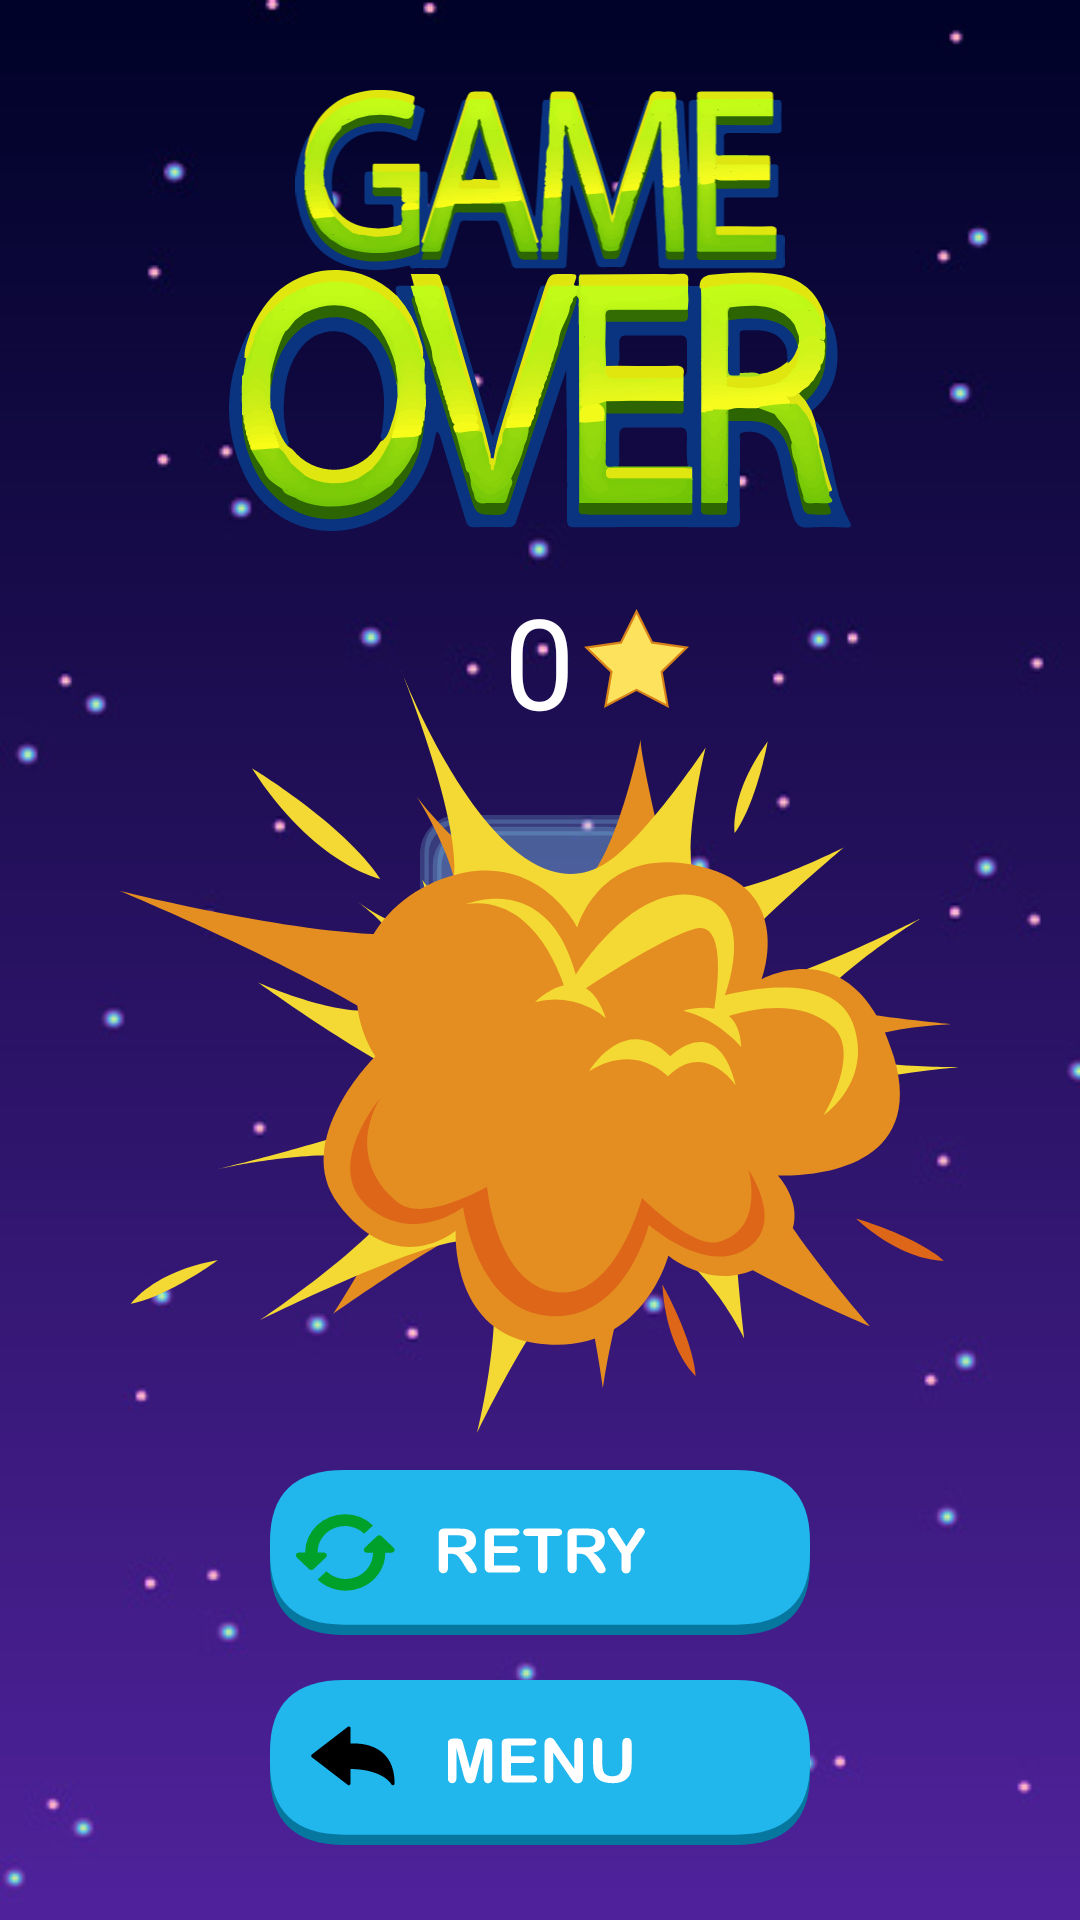

Write the Android layout XML for this screen, with the resource values it uses.
<!-- AndroidManifest.xml: application theme AppTheme -->
<!-- res/layout/activity_game_over.xml -->
<?xml version="1.0" encoding="utf-8"?>
<RelativeLayout
    xmlns:android="http://schemas.android.com/apk/res/android"
    xmlns:app="http://schemas.android.com/apk/res-auto"
    xmlns:tools="http://schemas.android.com/tools"
    android:layout_width="match_parent"
    android:layout_height="match_parent"
    tools:context=".GameOver"
    android:background="@drawable/gameover_background">

    <RelativeLayout
        android:id="@+id/end_LOT_title"
        android:layout_width="wrap_content"
        android:layout_height="wrap_content"
        android:layout_centerHorizontal="true"
        android:layout_alignParentTop="true"
        android:layout_marginTop="30dp" >

        <ImageView
            android:id="@+id/end_IMG_game_title"
            android:contentDescription="@null"
            android:layout_width="200dp"
            android:layout_height="60dp"
            android:layout_alignParentTop="true"
            android:layout_centerHorizontal="true"
            android:src="@drawable/ic_game_title" />

        <ImageView
            android:id="@+id/end_IMG_over_title"
            android:contentDescription="@null"
            android:layout_width="wrap_content"
            android:layout_height="wrap_content"
            android:layout_below="@+id/end_IMG_game_title"
            android:layout_centerHorizontal="true"
            android:src="@drawable/ic_over_title" />

    </RelativeLayout>

    <TextView
        android:id="@+id/end_LBL_scoreTag"
        android:layout_width="wrap_content"
        android:layout_height="wrap_content"
        android:text="@string/coin_LBL"
        android:textColor="@color/white"
        android:textSize="42sp"
        android:layout_below="@+id/end_LOT_title"
        android:layout_centerHorizontal="true"
        android:layout_marginTop="15dp"
        android:fontFamily="@font/arlrdbd" />

    <ImageView
        android:layout_width="35dp"
        android:layout_height="35dp"
        android:layout_toRightOf="@+id/end_LBL_scoreTag"
        android:layout_below="@+id/end_LOT_title"
        android:layout_marginTop="25dp"
        android:layout_marginLeft="3dp"
        android:src="@drawable/ic_star_collectable"
        />

    <ImageView
        android:id="@+id/end_BTN_highscore"
        android:layout_width="80dp"
        android:layout_height="80dp"
        android:layout_marginBottom="10dp"
        android:layout_marginTop="20dp"
        android:layout_below="@+id/end_LBL_scoreTag"
        android:layout_centerInParent="true"
        android:src="@drawable/ic_highscore_btn" />

    <ImageView
        android:id="@+id/end_ICN_explode"
        android:contentDescription="@null"
        android:layout_width="280dp"
        android:layout_height="280dp"
        android:layout_above="@+id/end_LOT_buttons"
        android:layout_centerInParent="true"
        android:layout_marginTop="5dp"
        android:src="@drawable/ic_explosion_new" />

    <RelativeLayout
        android:id="@+id/end_LOT_buttons"
        android:layout_width="wrap_content"
        android:layout_height="wrap_content"
        android:layout_alignParentBottom="true"
        android:layout_centerHorizontal="true"
        android:layout_marginBottom="25dp">

        <ImageView
            android:id="@+id/end_BTN_retry"
            android:contentDescription="@null"
            android:layout_width="wrap_content"
            android:layout_height="wrap_content"
            android:src="@drawable/ic_retry_btn"
            android:layout_marginBottom="15dp"/>

        <ImageView
            android:id="@+id/end_BTN_mainMenu"
            android:contentDescription="@null"
            android:layout_width="wrap_content"
            android:layout_height="wrap_content"
            android:src="@drawable/ic_main_menu_btn"
            android:layout_below="@+id/end_BTN_retry"/>

    </RelativeLayout>



</RelativeLayout>
<!-- resources referenced by this layout -->
<resources>
  <color name="white">#FFF</color>
  <!-- drawable gameover_background: jpg bitmap (drawable, 15009 bytes) -->
  <!-- drawable ic_explosion_new: vector/xml drawable (drawable, 4405 chars, omitted) -->
  <!-- drawable ic_game_title: vector/xml drawable (drawable, 106292 chars, omitted) -->
  <!-- drawable ic_highscore_btn: vector/xml drawable (drawable, 4143 chars, omitted) -->
  <!-- drawable ic_main_menu_btn: vector/xml drawable (drawable, 4074 chars, omitted) -->
  <!-- drawable ic_over_title: vector/xml drawable (drawable, 89714 chars, omitted) -->
  <!-- drawable ic_retry_btn: vector/xml drawable (drawable, 5317 chars, omitted) -->
  <!-- drawable ic_star_collectable (drawable) -->
  <?xml version="1.0" encoding="utf-8"?>
  <vector xmlns:android="http://schemas.android.com/apk/res/android"
      android:width="177.59dp"
      android:height="168.91dp"
      android:viewportWidth="177.59"
      android:viewportHeight="168.91">
  
      <path
          android:fillColor="#FDE25D"
          android:pathData="M88.8,137.96 L36.37,165.52 L46.38,107.15 L3.98,65.81 L62.58,57.29 L88.8,4.18 L115.01,57.29 L173.62,65.81 L131.21,107.15 L141.22,165.52 L88.8,137.96 Z" />
      <path
          android:fillColor="#d88119"
          android:pathData="M88.83,8.36 L113,57.24 L113.86,58.98 L115.78,59.26 L169.72,67.1 L130.72,105.1 L129.33,106.46 L129.66,108.38 L138.87,162.1 L90.54,136.78 L88.82,135.87 L87.09,136.78 L38.86,162.14 L48.08,108.42 L48.4,106.5 L47,105.14 L8,67.1 L62,59.26 L63.84,59 L64.69,57.26 L88.83,8.36 M88.83,0 L61.38,55.6 L0,64.52 L44.4,107.79 L33.94,168.91 L88.83,140.05 L143.71,168.91 L133.22,107.79 L177.61,64.52 L116.26,55.6 Z" />
  
  </vector>
  <string name="coin_LBL">0 </string>
  <style name="AppTheme" parent="Theme.AppCompat.Light.NoActionBar">
          
          
          
          
  
          
          <item name="colorPrimary">@color/colorPrimary</item>
          <item name="colorPrimaryDark">@color/colorPrimaryDark</item>
          <item name="colorAccent">@color/colorAccent</item>
  
          <item name="android:buttonStyleToggle">@style/MyToggleButtonStyle</item>
      </style>
  <color name="colorPrimary">#008577</color>
  <color name="colorPrimaryDark">#00574B</color>
  <color name="colorAccent">#D81B60</color>
  <style name="MyToggleButtonStyle" parent="android:Widget.Button.Toggle">
          <item name="android:fontFamily">@font/arlrdbd</item>
          <item name="android:background">@color/transparent</item>
          <item name="android:textColor">@color/white</item>
          <item name="android:textSize">24sp</item>
          <item name="android:height">45dp</item>
          <item name="android:width">120dp</item>
      </style>
  <color name="transparent">#00000000</color>
</resources>
